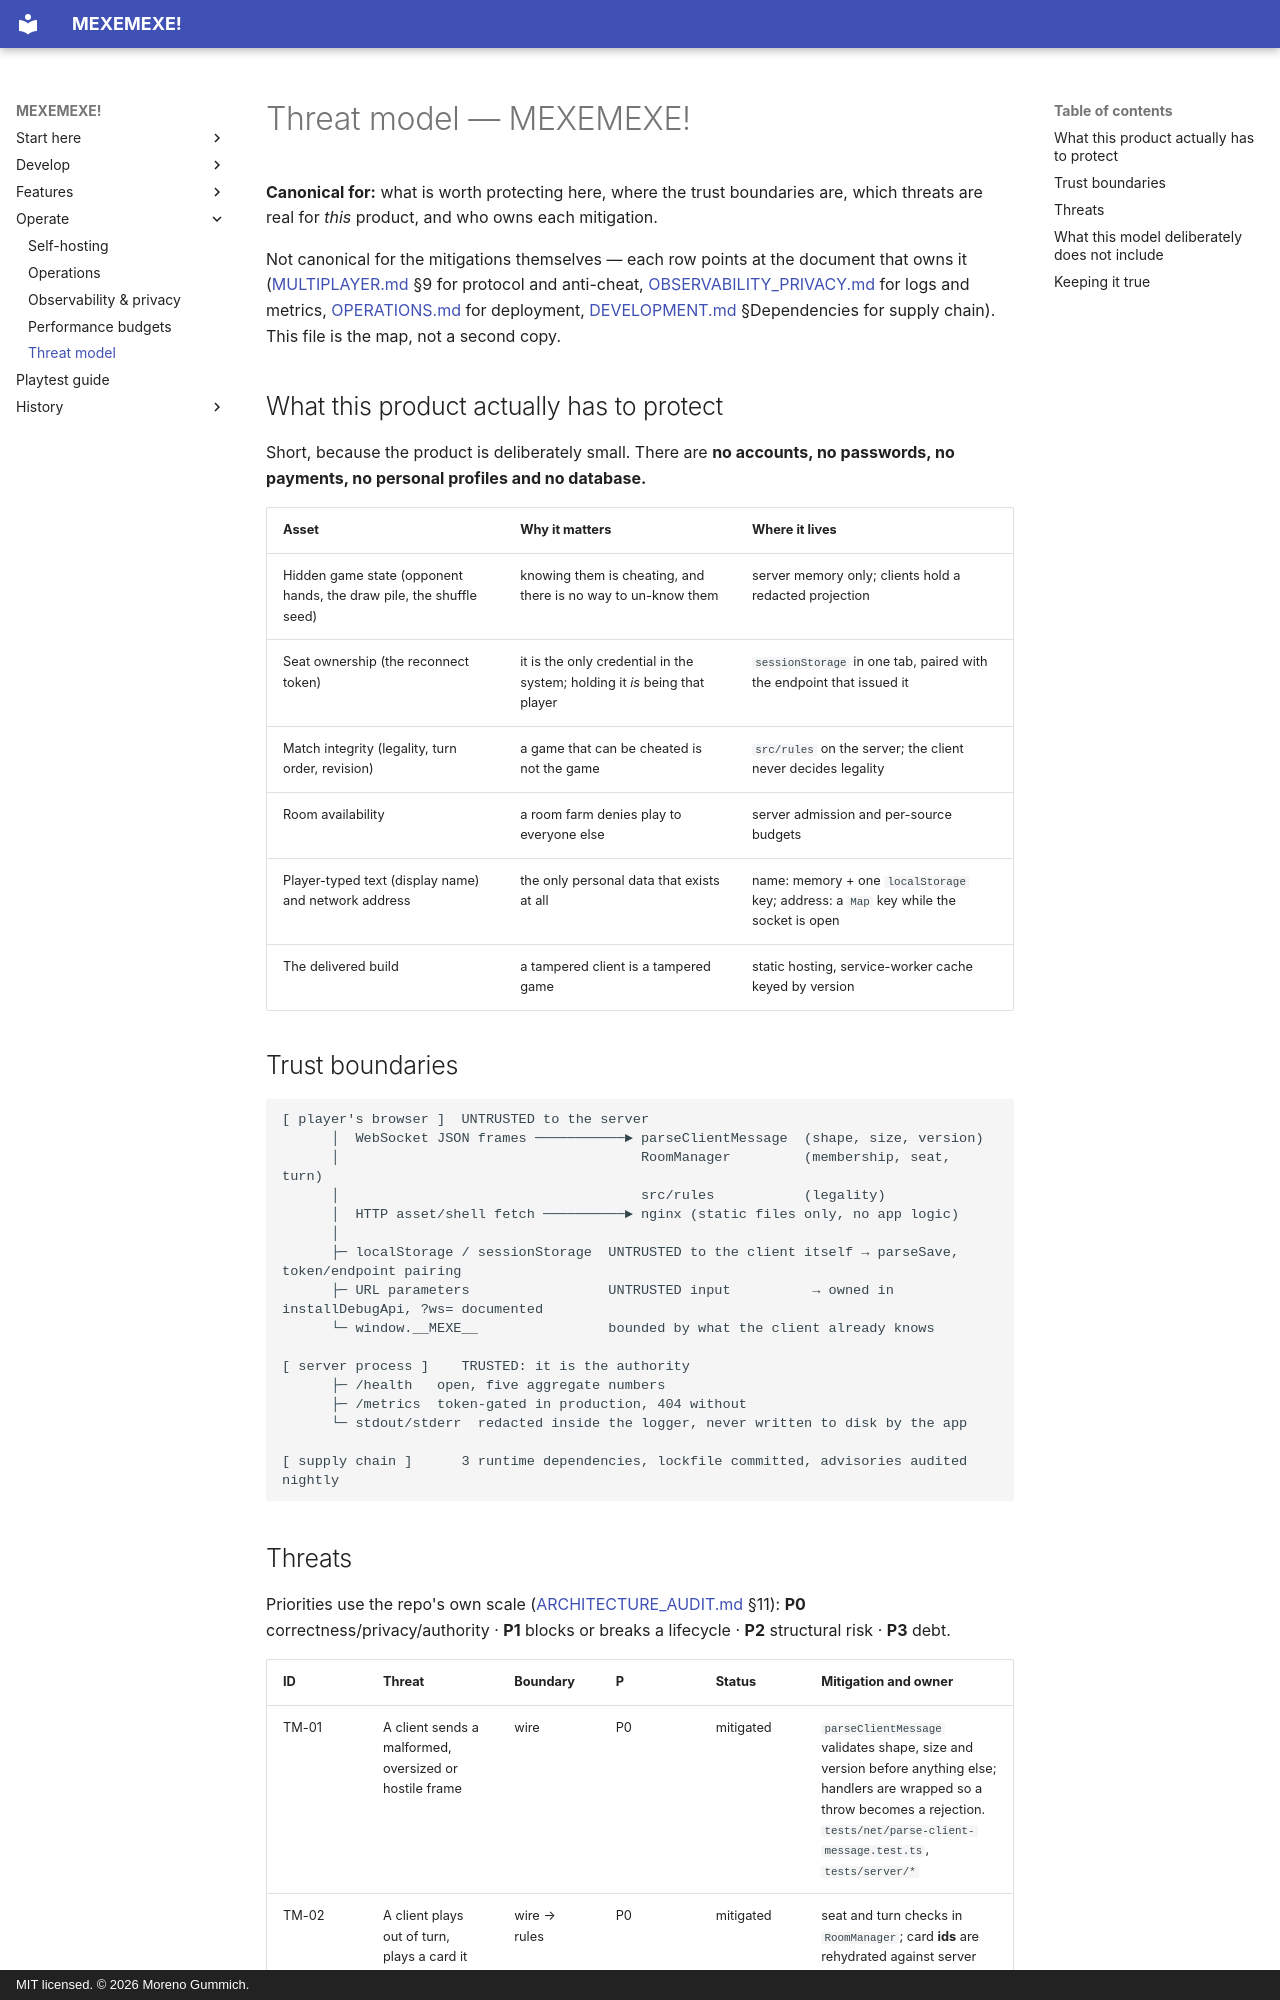

repository: mgummich/mexemexe-game · page: THREAT_MODEL/index.html · generator: mkdocs · copyright: MIT licensed. © 2026 Moreno Gummich.

# Threat model — MEXEMEXE!

**Canonical for:** what is worth protecting here, where the trust boundaries are,
which threats are real for *this* product, and who owns each mitigation.

Not canonical for the mitigations themselves — each row points at the document
that owns it ([MULTIPLAYER.md](MULTIPLAYER.md) §9 for protocol and anti-cheat,
[OBSERVABILITY_PRIVACY.md](OBSERVABILITY_PRIVACY.md) for logs and metrics,
[OPERATIONS.md](OPERATIONS.md) for deployment, [DEVELOPMENT.md](DEVELOPMENT.md)
§Dependencies for supply chain). This file is the map, not a second copy.

## What this product actually has to protect

Short, because the product is deliberately small. There are **no accounts, no
passwords, no payments, no personal profiles and no database.**

| Asset | Why it matters | Where it lives |
|---|---|---|
| Hidden game state (opponent hands, the draw pile, the shuffle seed) | knowing them is cheating, and there is no way to un-know them | server memory only; clients hold a redacted projection |
| Seat ownership (the reconnect token) | it is the only credential in the system; holding it *is* being that player | `sessionStorage` in one tab, paired with the endpoint that issued it |
| Match integrity (legality, turn order, revision) | a game that can be cheated is not the game | `src/rules` on the server; the client never decides legality |
| Room availability | a room farm denies play to everyone else | server admission and per-source budgets |
| Player-typed text (display name) and network address | the only personal data that exists at all | name: memory + one `localStorage` key; address: a `Map` key while the socket is open |
| The delivered build | a tampered client is a tampered game | static hosting, service-worker cache keyed by version |

## Trust boundaries

```text
[ player's browser ]  UNTRUSTED to the server
      │  WebSocket JSON frames ───────────► parseClientMessage  (shape, size, version)
      │                                     RoomManager         (membership, seat, turn)
      │                                     src/rules           (legality)
      │  HTTP asset/shell fetch ──────────► nginx (static files only, no app logic)
      │
      ├─ localStorage / sessionStorage  UNTRUSTED to the client itself → parseSave, token/endpoint pairing
      ├─ URL parameters                 UNTRUSTED input          → owned in installDebugApi, ?ws= documented
      └─ window.__MEXE__                bounded by what the client already knows

[ server process ]    TRUSTED: it is the authority
      ├─ /health   open, five aggregate numbers
      ├─ /metrics  token-gated in production, 404 without
      └─ stdout/stderr  redacted inside the logger, never written to disk by the app

[ supply chain ]      3 runtime dependencies, lockfile committed, advisories audited nightly
```
